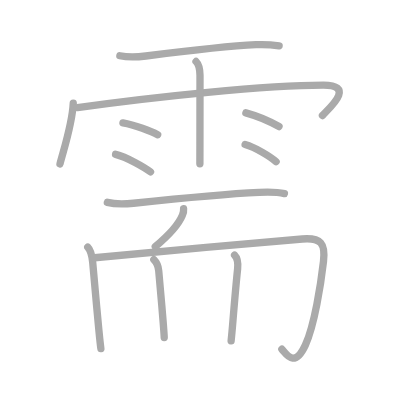
t = 0.00 s
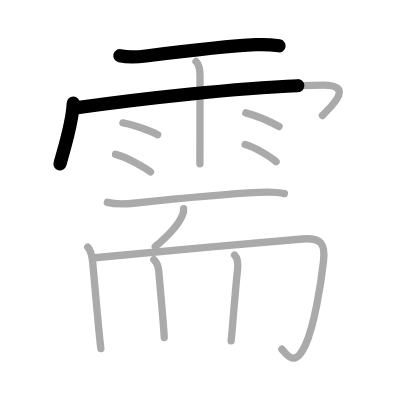
t = 2.75 s
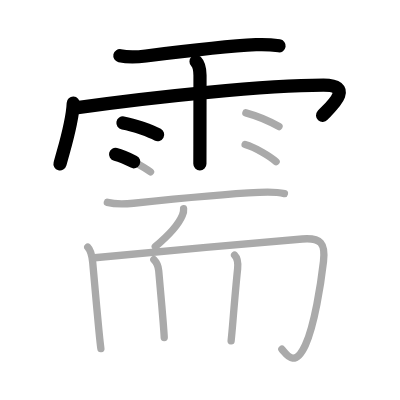
t = 5.50 s
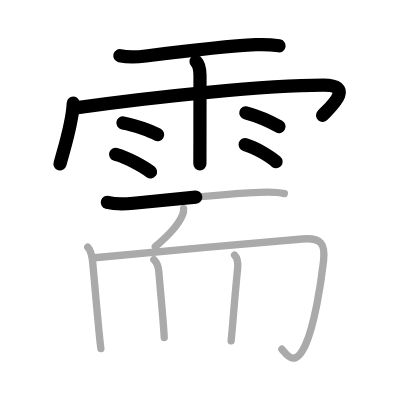
t = 8.50 s
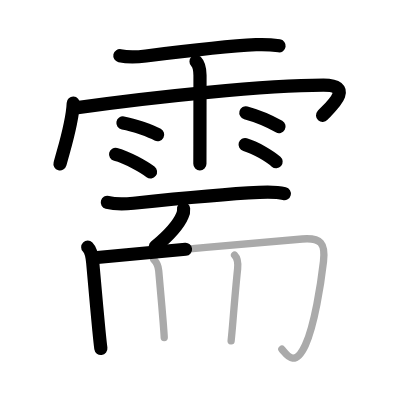
t = 11.25 s
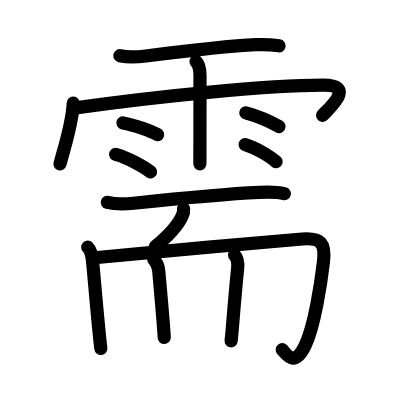
t = 14.00 s

The animated SVG that drew these frames (rendered in a browser with its animation timeline set to each time). Animation: 14 SMIL elements (animate=14); one cycle of 14.00 s.

<?xml version="1.0" standalone="no"?>
<!DOCTYPE svg PUBLIC "-//W3C//DTD SVG 1.1//EN"   "http://www.w3.org/Graphics/SVG/1.1/DTD/svg11.dtd">
<svg width="400px" height="400px"  version="1.1" xmlns="http://www.w3.org/2000/svg">
  <defs>
    <marker id="Triangle" viewBox="0 0 10 10" refX="0" refY="5" markerUnits="strokeWidth" markerWidth="3" style="stroke-opacity:0%;fill:#aaaaaa;" markerHeight="2" orient="auto">
      <path d="M 0 0 L 10 5 L 0 10 z" />
    </marker>
    
    <marker id="Arrow" viewBox="0 0 10 10" refX="5" refY="5" markerUnits="strokeWidth" markerWidth="1.8" style="stroke-opacity:0%;fill:#770000;" markerHeight="2" orient="auto">
      <path d="M 0 4 L 6 4 L 4 1 L 10 5 L 4 9 L 6 6 L 0 6 z" />
        <circle cx="5" cy="5" r="5" />
      </marker>
    
    <marker id="TriangleRed" viewBox="0 0 10 10" refX="0" refY="5" markerUnits="strokeWidth" markerWidth="3" style="stroke-opacity:0%;fill:#CC0000;" markerHeight="2" orient="auto">
      <path d="M 0 0 L 10 5 L 0 10 z" />
    </marker>
    
    <marker id="ArrowRed" viewBox="0 0 10 10" refX="5" refY="5" markerUnits="strokeWidth" markerWidth="1.8" style="stroke-opacity:0%;fill:#CC0000;" markerHeight="2" orient="auto">
      <path d="M 0 4 L 6 4 L 4 1 L 10 5 L 4 9 L 6 6 L 0 6 z" />
        <circle cx="5" cy="5" r="5" />
      </marker>
    
  </defs>
  
  <path style="fill:#ffffff; fill-opacity:100%; fill-rule:evenodd; stroke-width:0;" d="M 0 0 L 400px 0 L 400px 400px L 0 400px L 0 0" />

  <g transform="scale(3.6697247706422 3.6697247706422)">
<path style="fill:none; fill-opacity:0%; fill-rule:evenodd; stroke:#aaaaaa; stroke-opacity:100%; stroke-width: 1.5pt; stroke-linejoin:round; stroke-linecap:round;" d="M32.66 15.19c2.59 0.56 4.74 0.37 7.09 0.07c7.38-0.93 23.36-2.76 30-3.08c2.12-0.1 4.21 0 6.31 0.31"></path>
<path style="fill:none; fill-opacity:0%; fill-rule:evenodd; stroke:#aaaaaa; stroke-opacity:100%; stroke-width: 1.5pt; stroke-linejoin:round; stroke-linecap:round;" d="M19.96 28.11c-0.22 5.31-2.17 11.19-3.61 16.55"></path>
<path style="fill:none; fill-opacity:0%; fill-rule:evenodd; stroke:#aaaaaa; stroke-opacity:100%; stroke-width: 1.5pt; stroke-linejoin:round; stroke-linecap:round;" d="M21.1 29.32c21.02-2.95 51.34-6.12 67.05-6.12c9.1 0 1.17 6.61-0.28 8.28"></path>
<path style="fill:none; fill-opacity:0%; fill-rule:evenodd; stroke:#aaaaaa; stroke-opacity:100%; stroke-width: 1.5pt; stroke-linejoin:round; stroke-linecap:round;" d="M53.42 16.76c0.91 0.91 1.06 2.36 1.08 3.76c0 0.26-0.01 12.26-0.02 19.23c0 2.8-0.01 4.79-0.01 4.89"></path>
<path style="fill:none; fill-opacity:0%; fill-rule:evenodd; stroke:#aaaaaa; stroke-opacity:100%; stroke-width: 1.5pt; stroke-linejoin:round; stroke-linecap:round;" d="M33.5 33.49c3.25 0.57 7.69 2.26 9.46 3.21"></path>
<path style="fill:none; fill-opacity:0%; fill-rule:evenodd; stroke:#aaaaaa; stroke-opacity:100%; stroke-width: 1.5pt; stroke-linejoin:round; stroke-linecap:round;" d="M31.5 42.06c3.08 0.75 7.84 3.52 9.52 4.78"></path>
<path style="fill:none; fill-opacity:0%; fill-rule:evenodd; stroke:#aaaaaa; stroke-opacity:100%; stroke-width: 1.5pt; stroke-linejoin:round; stroke-linecap:round;" d="M67 30.75c3.56 0.97 7.6 2.92 9.03 3.73"></path>
<path style="fill:none; fill-opacity:0%; fill-rule:evenodd; stroke:#aaaaaa; stroke-opacity:100%; stroke-width: 1.5pt; stroke-linejoin:round; stroke-linecap:round;" d="M66.79 39.4c2.91 0.82 6.87 3.29 8.45 4.66"></path>
<path style="fill:none; fill-opacity:0%; fill-rule:evenodd; stroke:#aaaaaa; stroke-opacity:100%; stroke-width: 1.5pt; stroke-linejoin:round; stroke-linecap:round;" d="M29.25 55.14c2.25 0.61 5.02 0.47 7.13 0.25c8.3-0.89 25.96-2.61 34.25-2.98c2.24-0.1 4.67-0.19 6.87 0.35"></path>
<path style="fill:none; fill-opacity:0%; fill-rule:evenodd; stroke:#aaaaaa; stroke-opacity:100%; stroke-width: 1.5pt; stroke-linejoin:round; stroke-linecap:round;" d="M50.03 56.89c0.06 0.64-0.05 1.24-0.34 1.82c-0.82 1.98-2.88 4.75-7.38 8.51"></path>
<path style="fill:none; fill-opacity:0%; fill-rule:evenodd; stroke:#aaaaaa; stroke-opacity:100%; stroke-width: 1.5pt; stroke-linejoin:round; stroke-linecap:round;" d="M23.91 67.35c0.93 0.93 1.18 2.45 1.35 4.15c0.18 1.86 1.05 12 1.69 18.53c0.22 2.25 0.42 4.07 0.54 4.97"></path>
<path style="fill:none; fill-opacity:0%; fill-rule:evenodd; stroke:#aaaaaa; stroke-opacity:100%; stroke-width: 1.5pt; stroke-linejoin:round; stroke-linecap:round;" d="M25.76 70.24c7.66-0.72 42.73-4.02 56.62-5.12c5.1-0.4 6.34 1.18 5.77 6.15c-0.7 6.04-2.43 17.33-4.94 22.77c-2.93 6.33-5.08 2.59-6.4 1.13"></path>
<path style="fill:none; fill-opacity:0%; fill-rule:evenodd; stroke:#aaaaaa; stroke-opacity:100%; stroke-width: 1.5pt; stroke-linejoin:round; stroke-linecap:round;" d="M41.92 70.76c0.91 0.91 1.25 2.09 1.33 3.01c0.17 2.09 0.81 8.87 1.19 13.74c0.18 2.29 0.31 4.05 0.31 4.49"></path>
<path style="fill:none; fill-opacity:0%; fill-rule:evenodd; stroke:#aaaaaa; stroke-opacity:100%; stroke-width: 1.5pt; stroke-linejoin:round; stroke-linecap:round;" d="M63.92 69.51c0.97 0.97 0.97 2.37 0.83 3.76c-0.35 3.33-0.83 8.76-1.26 13.98c-0.18 2.2-0.36 4.19-0.51 5.64"></path>

<path style="fill:none; fill-opacity:0%; fill-rule:evenodd; stroke:#000000; stroke-opacity:100%; stroke-width: 2.7pt; stroke-linejoin:round; stroke-linecap:round;" d="M32.66 15.19c2.59 0.56 4.74 0.37 7.09 0.07c7.38-0.93 23.36-2.76 30-3.08c2.12-0.1 4.21 0 6.31 0.31" pathLength="100" stroke-dashoffset="100" stroke-dasharray="100 105"><animate id="dashAnim1" attributeName="stroke-dashoffset" from="100" to="0" dur="1s" calcMode="linear" fill="freeze"/></path>
<path style="fill:none; fill-opacity:0%; fill-rule:evenodd; stroke:#000000; stroke-opacity:100%; stroke-width: 2.7pt; stroke-linejoin:round; stroke-linecap:round;" d="M19.96 28.11c-0.22 5.31-2.17 11.19-3.61 16.55" pathLength="100" stroke-dashoffset="100" stroke-dasharray="100 105"><animate id="dashAnim2" attributeName="stroke-dashoffset" from="100" to="0" dur="1s" calcMode="linear" begin="dashAnim1.end" fill="freeze"/></path>
<path style="fill:none; fill-opacity:0%; fill-rule:evenodd; stroke:#000000; stroke-opacity:100%; stroke-width: 2.7pt; stroke-linejoin:round; stroke-linecap:round;" d="M21.1 29.32c21.02-2.95 51.34-6.12 67.05-6.12c9.1 0 1.17 6.61-0.28 8.28" pathLength="100" stroke-dashoffset="100" stroke-dasharray="100 105"><animate id="dashAnim3" attributeName="stroke-dashoffset" from="100" to="0" dur="1s" calcMode="linear" begin="dashAnim2.end" fill="freeze"/></path>
<path style="fill:none; fill-opacity:0%; fill-rule:evenodd; stroke:#000000; stroke-opacity:100%; stroke-width: 2.7pt; stroke-linejoin:round; stroke-linecap:round;" d="M53.42 16.76c0.91 0.91 1.06 2.36 1.08 3.76c0 0.26-0.01 12.26-0.02 19.23c0 2.8-0.01 4.79-0.01 4.89" pathLength="100" stroke-dashoffset="100" stroke-dasharray="100 105"><animate id="dashAnim4" attributeName="stroke-dashoffset" from="100" to="0" dur="1s" calcMode="linear" begin="dashAnim3.end" fill="freeze"/></path>
<path style="fill:none; fill-opacity:0%; fill-rule:evenodd; stroke:#000000; stroke-opacity:100%; stroke-width: 2.7pt; stroke-linejoin:round; stroke-linecap:round;" d="M33.5 33.49c3.25 0.57 7.69 2.26 9.46 3.21" pathLength="100" stroke-dashoffset="100" stroke-dasharray="100 105"><animate id="dashAnim5" attributeName="stroke-dashoffset" from="100" to="0" dur="1s" calcMode="linear" begin="dashAnim4.end" fill="freeze"/></path>
<path style="fill:none; fill-opacity:0%; fill-rule:evenodd; stroke:#000000; stroke-opacity:100%; stroke-width: 2.7pt; stroke-linejoin:round; stroke-linecap:round;" d="M31.5 42.06c3.08 0.75 7.84 3.52 9.52 4.78" pathLength="100" stroke-dashoffset="100" stroke-dasharray="100 105"><animate id="dashAnim6" attributeName="stroke-dashoffset" from="100" to="0" dur="1s" calcMode="linear" begin="dashAnim5.end" fill="freeze"/></path>
<path style="fill:none; fill-opacity:0%; fill-rule:evenodd; stroke:#000000; stroke-opacity:100%; stroke-width: 2.7pt; stroke-linejoin:round; stroke-linecap:round;" d="M67 30.75c3.56 0.97 7.6 2.92 9.03 3.73" pathLength="100" stroke-dashoffset="100" stroke-dasharray="100 105"><animate id="dashAnim7" attributeName="stroke-dashoffset" from="100" to="0" dur="1s" calcMode="linear" begin="dashAnim6.end" fill="freeze"/></path>
<path style="fill:none; fill-opacity:0%; fill-rule:evenodd; stroke:#000000; stroke-opacity:100%; stroke-width: 2.7pt; stroke-linejoin:round; stroke-linecap:round;" d="M66.79 39.4c2.91 0.82 6.87 3.29 8.45 4.66" pathLength="100" stroke-dashoffset="100" stroke-dasharray="100 105"><animate id="dashAnim8" attributeName="stroke-dashoffset" from="100" to="0" dur="1s" calcMode="linear" begin="dashAnim7.end" fill="freeze"/></path>
<path style="fill:none; fill-opacity:0%; fill-rule:evenodd; stroke:#000000; stroke-opacity:100%; stroke-width: 2.7pt; stroke-linejoin:round; stroke-linecap:round;" d="M29.25 55.14c2.25 0.61 5.02 0.47 7.13 0.25c8.3-0.89 25.96-2.61 34.25-2.98c2.24-0.1 4.67-0.19 6.87 0.35" pathLength="100" stroke-dashoffset="100" stroke-dasharray="100 105"><animate id="dashAnim9" attributeName="stroke-dashoffset" from="100" to="0" dur="1s" calcMode="linear" begin="dashAnim8.end" fill="freeze"/></path>
<path style="fill:none; fill-opacity:0%; fill-rule:evenodd; stroke:#000000; stroke-opacity:100%; stroke-width: 2.7pt; stroke-linejoin:round; stroke-linecap:round;" d="M50.03 56.89c0.06 0.64-0.05 1.24-0.34 1.82c-0.82 1.98-2.88 4.75-7.38 8.51" pathLength="100" stroke-dashoffset="100" stroke-dasharray="100 105"><animate id="dashAnim10" attributeName="stroke-dashoffset" from="100" to="0" dur="1s" calcMode="linear" begin="dashAnim9.end" fill="freeze"/></path>
<path style="fill:none; fill-opacity:0%; fill-rule:evenodd; stroke:#000000; stroke-opacity:100%; stroke-width: 2.7pt; stroke-linejoin:round; stroke-linecap:round;" d="M23.91 67.35c0.93 0.93 1.18 2.45 1.35 4.15c0.18 1.86 1.05 12 1.69 18.53c0.22 2.25 0.42 4.07 0.54 4.97" pathLength="100" stroke-dashoffset="100" stroke-dasharray="100 105"><animate id="dashAnim11" attributeName="stroke-dashoffset" from="100" to="0" dur="1s" calcMode="linear" begin="dashAnim10.end" fill="freeze"/></path>
<path style="fill:none; fill-opacity:0%; fill-rule:evenodd; stroke:#000000; stroke-opacity:100%; stroke-width: 2.7pt; stroke-linejoin:round; stroke-linecap:round;" d="M25.76 70.24c7.66-0.72 42.73-4.02 56.62-5.12c5.1-0.4 6.34 1.18 5.77 6.15c-0.7 6.04-2.43 17.33-4.94 22.77c-2.93 6.33-5.08 2.59-6.4 1.13" pathLength="100" stroke-dashoffset="100" stroke-dasharray="100 105"><animate id="dashAnim12" attributeName="stroke-dashoffset" from="100" to="0" dur="1s" calcMode="linear" begin="dashAnim11.end" fill="freeze"/></path>
<path style="fill:none; fill-opacity:0%; fill-rule:evenodd; stroke:#000000; stroke-opacity:100%; stroke-width: 2.7pt; stroke-linejoin:round; stroke-linecap:round;" d="M41.92 70.76c0.91 0.91 1.25 2.09 1.33 3.01c0.17 2.09 0.81 8.87 1.19 13.74c0.18 2.29 0.31 4.05 0.31 4.49" pathLength="100" stroke-dashoffset="100" stroke-dasharray="100 105"><animate id="dashAnim13" attributeName="stroke-dashoffset" from="100" to="0" dur="1s" calcMode="linear" begin="dashAnim12.end" fill="freeze"/></path>
<path style="fill:none; fill-opacity:0%; fill-rule:evenodd; stroke:#000000; stroke-opacity:100%; stroke-width: 2.7pt; stroke-linejoin:round; stroke-linecap:round;" d="M63.92 69.51c0.97 0.97 0.97 2.37 0.83 3.76c-0.35 3.33-0.83 8.76-1.26 13.98c-0.18 2.2-0.36 4.19-0.51 5.64" pathLength="100" stroke-dashoffset="100" stroke-dasharray="100 105"><animate id="dashAnim14" attributeName="stroke-dashoffset" from="100" to="0" dur="1s" calcMode="linear" begin="dashAnim13.end" fill="freeze"/></path>

</g>

</svg>  
          
